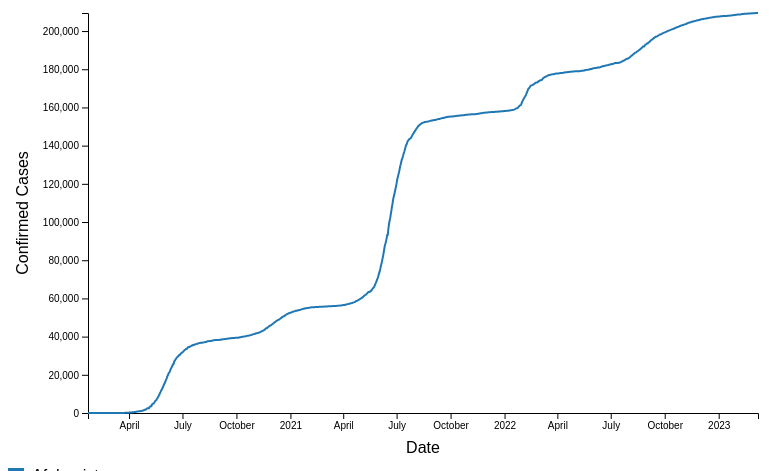
D3 v7 page, settled after 360 driven frames (6 s of simulated time); the page loaded 1 data file(s).


// ── script2.js
const margin = { top: 50, right: 50, bottom: 50, left: 80 },
      width = 800 - margin.left - margin.right,
      height = 500 - margin.top - margin.bottom;

const svg = d3.select("svg")
  .append("g")
  .attr("transform", `translate(${margin.left},${margin.top})`);

const parseDate = d3.timeParse("%m/%d/%y");

d3.csv("../data/confirmed_global.csv").then(data => {
  // Get date columns
  const dateCols = data.columns.slice(3);

  // Transform from wide to long format
  const countryData = {};
  
  data.forEach(row => {
    const country = row["Country/Region"];
    countryData[country] = dateCols.map(date => ({
      date: parseDate(date),
      value: +row[date]
    }));
  });

  // Populate dropdown
  const select = d3.select("#country-select");
  select.selectAll("option")
    .data(Object.keys(countryData))
    .enter()
    .append("option")
    .text(d => d);

  // Scales
  const x = d3.scaleTime().range([0, width]);
  const y = d3.scaleLinear().range([height, 0]);

  const xAxis = svg.append("g")
    .attr("transform", `translate(0,${height})`);
  
    svg.append("text")
    .attr("class", "x label")
    .attr("text-anchor", "middle")
    .attr("x", width / 2)
    .attr("y", height + 40)
    .text("Date");
  const yAxis = svg.append("g");
  svg.append("text")
  .attr("class", "y label")
  .attr("text-anchor", "middle")
  .attr("transform", "rotate(-90)")
  .attr("x", -height / 2)
  .attr("y", -60) // 60px to the left of the chart
  .text("Confirmed Cases");

  const line = d3.line()
    .x(d => x(d.date))
    .y(d => y(d.value));

  const color = d3.scaleOrdinal(d3.schemeCategory10);

  const selectedCountries = new Set();
  
  // const path = svg.append("path")
  //   .attr("fill", "none")
  //   .attr("stroke", "steelblue")
  //   .attr("stroke-width", 2);

  // function update(country) {
  //   const data = countryData[country];

  //   x.domain(d3.extent(data, d => d.date));
  //   y.domain([0, d3.max(data, d => d.value)]);

  //   xAxis.call(d3.axisBottom(x));
  //   yAxis.call(d3.axisLeft(y));

  //   path.datum(data).transition().duration(500).attr("d", line);
  // }
  
  function updateChart() {
    const allData = Array.from(selectedCountries).flatMap(c => countryData[c]);
    if (allData.length === 0) return;

    x.domain(d3.extent(allData, d => d.date));
    y.domain([0, d3.max(allData, d => d.value)]);

    xAxis.call(d3.axisBottom(x));
    yAxis.call(d3.axisLeft(y));

    const countries = Array.from(selectedCountries);

    const paths = svg.selectAll(".line").data(countries, d => d);

    paths.enter()
      .append("path")
      .attr("class", "line")
      .attr("fill", "none")
      .attr("stroke", d => color(d))
      .attr("stroke-width", 2)
      .merge(paths)
      .transition().duration(500)
      .attr("d", d => line(countryData[d]));

    paths.exit().remove();
  }

//   // Initial plot
//   const defaultCountry = Object.keys(countryData)[0];
//   update(defaultCountry);

//   select.on("change", function () {
//     update(this.value);
//   });
// });
d3.select("#clear-chart").on("click", function () {
  selectedCountries.clear(); // Remove all countries
  svg.selectAll(".line").remove(); // Remove all paths
  d3.select("#legend").html("");

});

// d3.select("#add-country").on("click", function () {
//   const selected = select.property("value");
//   if (!selectedCountries.has(selected)) {
//     selectedCountries.add(selected);
//     updateChart();
//   }
// });

d3.select("#add-country").on("click", function () {
  const country = select.property("value");
  if (selectedCountries.has(country)) return;

  selectedCountries.add(country);
  const data = countryData[country];

  // Update scales
  x.domain(d3.extent(data, d => d.date));
  y.domain([0, d3.max([...selectedCountries].flatMap(c => countryData[c].map(d => d.value)))]);

  xAxis.call(d3.axisBottom(x));
  yAxis.call(d3.axisLeft(y));

  // Append path
  svg.append("path")
    .datum(data)
    .attr("class", "line")
    .attr("fill", "none")
    .attr("stroke", color(country))
    .attr("stroke-width", 2)
    .attr("d", line);

  // Update legend
  updateLegend();
});
function updateLegend() {
  const legend = d3.select("#legend");
  legend.html(""); // Clear previous legend

  selectedCountries.forEach(country => {
    const item = legend.append("div").style("display", "flex").style("align-items", "center").style("margin-bottom", "4px");
    item.append("div")
      .style("width", "16px")
      .style("height", "16px")
      .style("margin-right", "8px")
      .style("background-color", color(country));
    item.append("span").text(country);
  });
}


// Optionally initialize with a default country
selectedCountries.add(Object.keys(countryData)[0]);
updateChart();
updateLegend();
});

### data: ../data/confirmed_global.csv
Country/Region, Lat, Long, 1/22/20, 1/23/20, 1/24/20, 1/25/20, 1/26/20, 1/27/20, 1/28/20, 1/29/20, 1/30/20, 1/31/20, 2/1/20, 2/2/20, 2/3/20, 2/4/20, 2/5/20, 2/6/20, 2/7/20, 2/8/20, 2/9/20, 2/10/20, 2/11/20
Afghanistan, 33.94, 67.71, 0, 0, 0, 0, 0, 0, 0, 0, 0, 0, 0, 0, 0, 0, 0, 0, 0, 0, 0, 0, 0
Albania, 41.15, 20.17, 0, 0, 0, 0, 0, 0, 0, 0, 0, 0, 0, 0, 0, 0, 0, 0, 0, 0, 0, 0, 0
Algeria, 28.03, 1.66, 0, 0, 0, 0, 0, 0, 0, 0, 0, 0, 0, 0, 0, 0, 0, 0, 0, 0, 0, 0, 0
Andorra, 42.51, 1.522, 0, 0, 0, 0, 0, 0, 0, 0, 0, 0, 0, 0, 0, 0, 0, 0, 0, 0, 0, 0, 0
Angola, -11.2, 17.87, 0, 0, 0, 0, 0, 0, 0, 0, 0, 0, 0, 0, 0, 0, 0, 0, 0, 0, 0, 0, 0
Antarctica, -71.95, 23.35, 0, 0, 0, 0, 0, 0, 0, 0, 0, 0, 0, 0, 0, 0, 0, 0, 0, 0, 0, 0, 0
Antigua and Barbuda, 17.06, -61.8, 0, 0, 0, 0, 0, 0, 0, 0, 0, 0, 0, 0, 0, 0, 0, 0, 0, 0, 0, 0, 0
Argentina, -38.42, -63.62, 0, 0, 0, 0, 0, 0, 0, 0, 0, 0, 0, 0, 0, 0, 0, 0, 0, 0, 0, 0, 0
Armenia, 40.07, 45.04, 0, 0, 0, 0, 0, 0, 0, 0, 0, 0, 0, 0, 0, 0, 0, 0, 0, 0, 0, 0, 0
Australia, , , 0, 0, 0, 0, 4, 5, 5, 6, 9, 9, 12, 12, 12, 13, 13, 14, 15, 15, 15, 15, 15
Austria, 47.52, 14.55, 0, 0, 0, 0, 0, 0, 0, 0, 0, 0, 0, 0, 0, 0, 0, 0, 0, 0, 0, 0, 0
Azerbaijan, 40.14, 47.58, 0, 0, 0, 0, 0, 0, 0, 0, 0, 0, 0, 0, 0, 0, 0, 0, 0, 0, 0, 0, 0
Bahamas, 25.03, -78.04, 0, 0, 0, 0, 0, 0, 0, 0, 0, 0, 0, 0, 0, 0, 0, 0, 0, 0, 0, 0, 0
Bahrain, 26.03, 50.55, 0, 0, 0, 0, 0, 0, 0, 0, 0, 0, 0, 0, 0, 0, 0, 0, 0, 0, 0, 0, 0
Bangladesh, 23.68, 90.36, 0, 0, 0, 0, 0, 0, 0, 0, 0, 0, 0, 0, 0, 0, 0, 0, 0, 0, 0, 0, 0
Barbados, 13.19, -59.54, 0, 0, 0, 0, 0, 0, 0, 0, 0, 0, 0, 0, 0, 0, 0, 0, 0, 0, 0, 0, 0
Belarus, 53.71, 27.95, 0, 0, 0, 0, 0, 0, 0, 0, 0, 0, 0, 0, 0, 0, 0, 0, 0, 0, 0, 0, 0
Belgium, 50.83, 4.47, 0, 0, 0, 0, 0, 0, 0, 0, 0, 0, 0, 0, 0, 1, 1, 1, 1, 1, 1, 1, 1
Belize, 17.19, -88.5, 0, 0, 0, 0, 0, 0, 0, 0, 0, 0, 0, 0, 0, 0, 0, 0, 0, 0, 0, 0, 0
Benin, 9.308, 2.316, 0, 0, 0, 0, 0, 0, 0, 0, 0, 0, 0, 0, 0, 0, 0, 0, 0, 0, 0, 0, 0
Bhutan, 27.51, 90.43, 0, 0, 0, 0, 0, 0, 0, 0, 0, 0, 0, 0, 0, 0, 0, 0, 0, 0, 0, 0, 0
Bolivia, -16.29, -63.59, 0, 0, 0, 0, 0, 0, 0, 0, 0, 0, 0, 0, 0, 0, 0, 0, 0, 0, 0, 0, 0
Bosnia and Herzegovina, 43.92, 17.68, 0, 0, 0, 0, 0, 0, 0, 0, 0, 0, 0, 0, 0, 0, 0, 0, 0, 0, 0, 0, 0
Botswana, -22.33, 24.68, 0, 0, 0, 0, 0, 0, 0, 0, 0, 0, 0, 0, 0, 0, 0, 0, 0, 0, 0, 0, 0
Brazil, -14.23, -51.93, 0, 0, 0, 0, 0, 0, 0, 0, 0, 0, 0, 0, 0, 0, 0, 0, 0, 0, 0, 0, 0
Brunei, 4.535, 114.7, 0, 0, 0, 0, 0, 0, 0, 0, 0, 0, 0, 0, 0, 0, 0, 0, 0, 0, 0, 0, 0
Bulgaria, 42.73, 25.49, 0, 0, 0, 0, 0, 0, 0, 0, 0, 0, 0, 0, 0, 0, 0, 0, 0, 0, 0, 0, 0
Burkina Faso, 12.24, -1.562, 0, 0, 0, 0, 0, 0, 0, 0, 0, 0, 0, 0, 0, 0, 0, 0, 0, 0, 0, 0, 0
Burma, 21.92, 95.96, 0, 0, 0, 0, 0, 0, 0, 0, 0, 0, 0, 0, 0, 0, 0, 0, 0, 0, 0, 0, 0
Burundi, -3.373, 29.92, 0, 0, 0, 0, 0, 0, 0, 0, 0, 0, 0, 0, 0, 0, 0, 0, 0, 0, 0, 0, 0
Cabo Verde, 16.54, -23.04, 0, 0, 0, 0, 0, 0, 0, 0, 0, 0, 0, 0, 0, 0, 0, 0, 0, 0, 0, 0, 0
Cambodia, 11.55, 104.9, 0, 0, 0, 0, 0, 1, 1, 1, 1, 1, 1, 1, 1, 1, 1, 1, 1, 1, 1, 1, 1
Cameroon, 3.848, 11.5, 0, 0, 0, 0, 0, 0, 0, 0, 0, 0, 0, 0, 0, 0, 0, 0, 0, 0, 0, 0, 0
Canada, , , 0, 2, 3, 3, 3, 3, 4, 4, 4, 4, 4, 4, 4, 5, 6, 6, 8, 8, 8, 9, 9
Central African Republic, 6.611, 20.94, 0, 0, 0, 0, 0, 0, 0, 0, 0, 0, 0, 0, 0, 0, 0, 0, 0, 0, 0, 0, 0
Chad, 15.45, 18.73, 0, 0, 0, 0, 0, 0, 0, 0, 0, 0, 0, 0, 0, 0, 0, 0, 0, 0, 0, 0, 0
Chile, -35.68, -71.54, 0, 0, 0, 0, 0, 0, 0, 0, 0, 0, 0, 0, 0, 0, 0, 0, 0, 0, 0, 0, 0
China, , , 548, 643, 920, 1406, 2075, 2877, 5509, 6087, 8141, 9802, 11891, 16630, 19716, 23707, 27440, 30587, 34110, 36814, 39829, 42354, 44386
Colombia, 4.571, -74.3, 0, 0, 0, 0, 0, 0, 0, 0, 0, 0, 0, 0, 0, 0, 0, 0, 0, 0, 0, 0, 0
Comoros, -11.65, 43.33, 0, 0, 0, 0, 0, 0, 0, 0, 0, 0, 0, 0, 0, 0, 0, 0, 0, 0, 0, 0, 0
Congo (Brazzaville), -0.228, 15.83, 0, 0, 0, 0, 0, 0, 0, 0, 0, 0, 0, 0, 0, 0, 0, 0, 0, 0, 0, 0, 0
Congo (Kinshasa), -4.038, 21.76, 0, 0, 0, 0, 0, 0, 0, 0, 0, 0, 0, 0, 0, 0, 0, 0, 0, 0, 0, 0, 0
Costa Rica, 9.749, -83.75, 0, 0, 0, 0, 0, 0, 0, 0, 0, 0, 0, 0, 0, 0, 0, 0, 0, 0, 0, 0, 0
Cote d'Ivoire, 7.54, -5.547, 0, 0, 0, 0, 0, 0, 0, 0, 0, 0, 0, 0, 0, 0, 0, 0, 0, 0, 0, 0, 0
Croatia, 45.1, 15.2, 0, 0, 0, 0, 0, 0, 0, 0, 0, 0, 0, 0, 0, 0, 0, 0, 0, 0, 0, 0, 0
Cuba, 21.52, -77.78, 0, 0, 0, 0, 0, 0, 0, 0, 0, 0, 0, 0, 0, 0, 0, 0, 0, 0, 0, 0, 0
Cyprus, 35.13, 33.43, 0, 0, 0, 0, 0, 0, 0, 0, 0, 0, 0, 0, 0, 0, 0, 0, 0, 0, 0, 0, 0
Czechia, 49.82, 15.47, 0, 0, 0, 0, 0, 0, 0, 0, 0, 0, 0, 0, 0, 0, 0, 0, 0, 0, 0, 0, 0
Denmark, , , 0, 0, 0, 0, 0, 0, 0, 0, 0, 0, 0, 0, 0, 0, 0, 0, 0, 0, 0, 0, 0
Diamond Princess, 0, 0, 0, 0, 0, 0, 0, 0, 0, 0, 0, 0, 0, 0, 0, 0, 0, 0, 61, 61, 64, 135, 135
Djibouti, 11.83, 42.59, 0, 0, 0, 0, 0, 0, 0, 0, 0, 0, 0, 0, 0, 0, 0, 0, 0, 0, 0, 0, 0
Dominica, 15.41, -61.37, 0, 0, 0, 0, 0, 0, 0, 0, 0, 0, 0, 0, 0, 0, 0, 0, 0, 0, 0, 0, 0
Dominican Republic, 18.74, -70.16, 0, 0, 0, 0, 0, 0, 0, 0, 0, 0, 0, 0, 0, 0, 0, 0, 0, 0, 0, 0, 0
Ecuador, -1.831, -78.18, 0, 0, 0, 0, 0, 0, 0, 0, 0, 0, 0, 0, 0, 0, 0, 0, 0, 0, 0, 0, 0
Egypt, 26.82, 30.8, 0, 0, 0, 0, 0, 0, 0, 0, 0, 0, 0, 0, 0, 0, 0, 0, 0, 0, 0, 0, 0
El Salvador, 13.79, -88.9, 0, 0, 0, 0, 0, 0, 0, 0, 0, 0, 0, 0, 0, 0, 0, 0, 0, 0, 0, 0, 0
Equatorial Guinea, 1.651, 10.27, 0, 0, 0, 0, 0, 0, 0, 0, 0, 0, 0, 0, 0, 0, 0, 0, 0, 0, 0, 0, 0
Eritrea, 15.18, 39.78, 0, 0, 0, 0, 0, 0, 0, 0, 0, 0, 0, 0, 0, 0, 0, 0, 0, 0, 0, 0, 0
Estonia, 58.6, 25.01, 0, 0, 0, 0, 0, 0, 0, 0, 0, 0, 0, 0, 0, 0, 0, 0, 0, 0, 0, 0, 0
Eswatini, -26.52, 31.47, 0, 0, 0, 0, 0, 0, 0, 0, 0, 0, 0, 0, 0, 0, 0, 0, 0, 0, 0, 0, 0
... 141 more rows